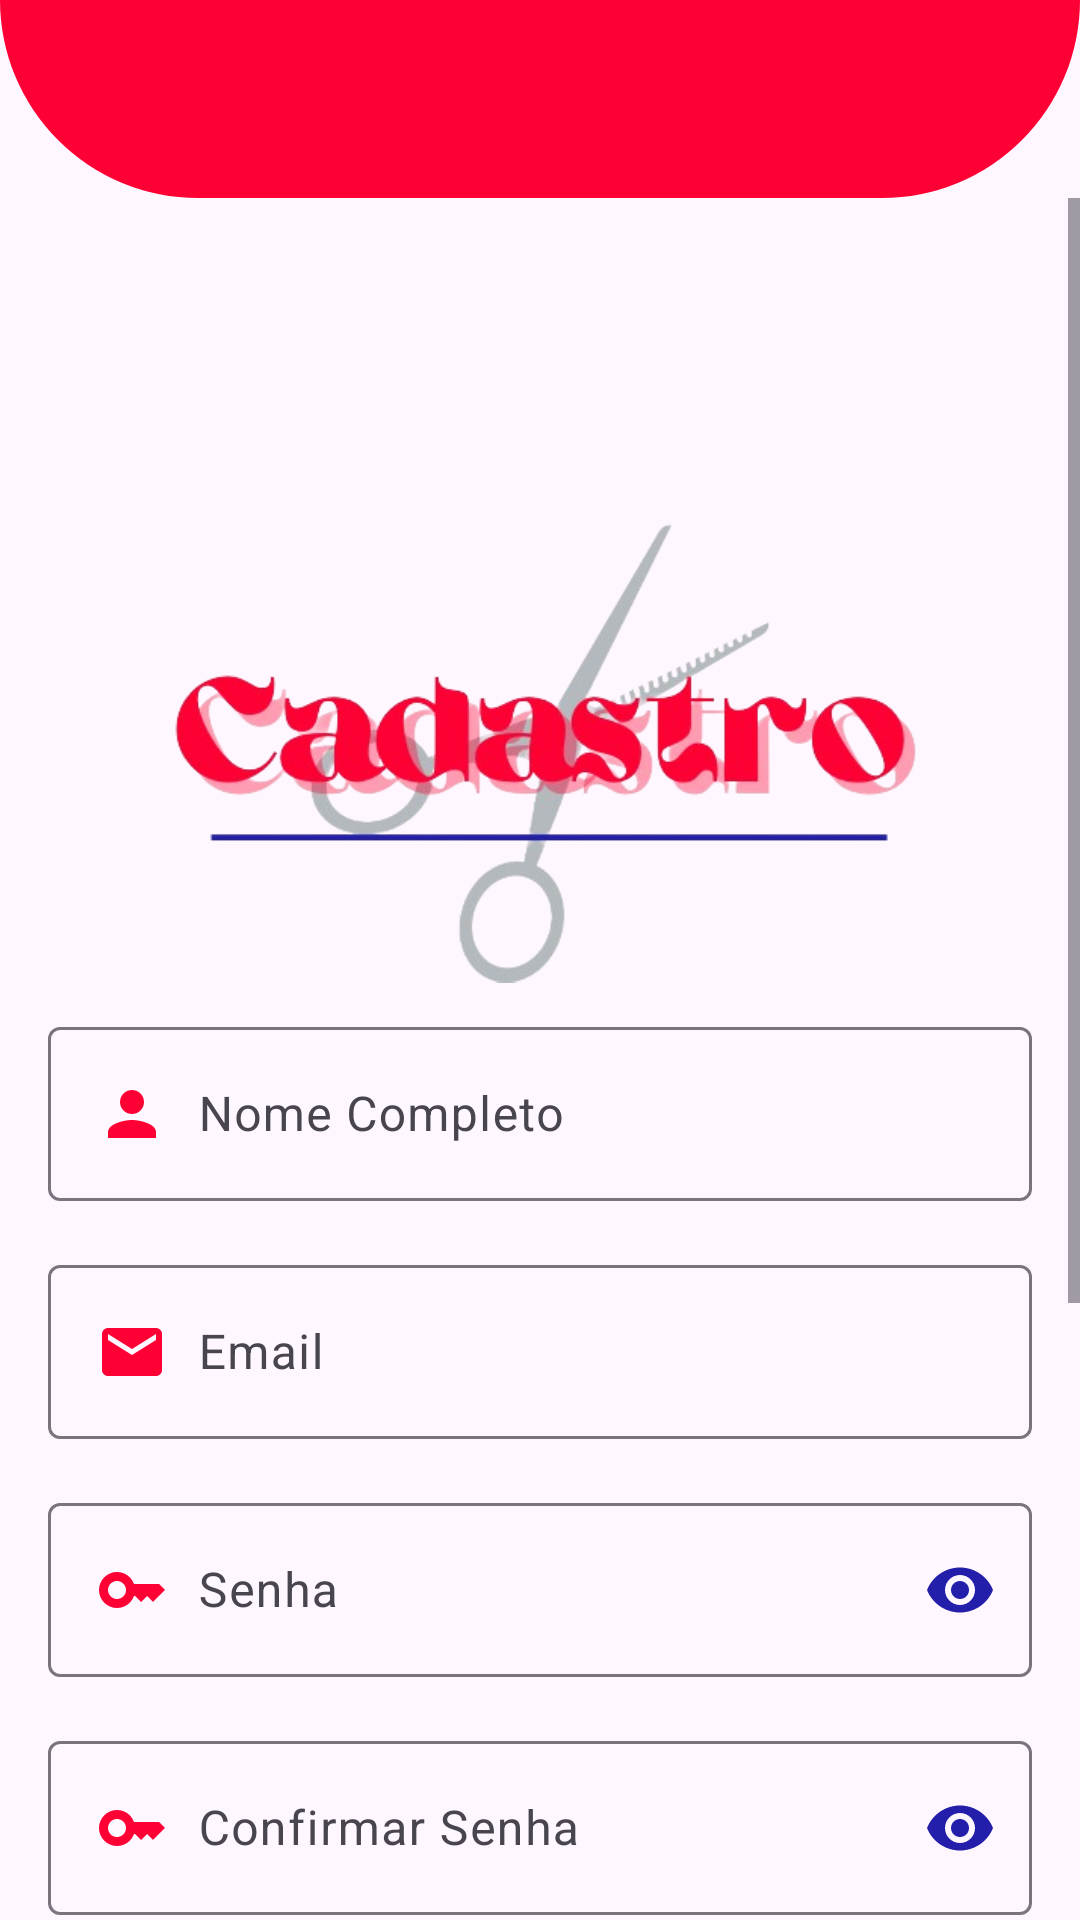

Reconstruct the res/layout file that produces this screen, plus the resources it refers to.
<!-- AndroidManifest.xml: application theme Theme.BarbeariaFacil -->
<!-- res/layout/activity_cadastro.xml -->
<?xml version="1.0" encoding="utf-8"?>
<RelativeLayout xmlns:android="http://schemas.android.com/apk/res/android"
    xmlns:app="http://schemas.android.com/apk/res-auto"
    xmlns:tools="http://schemas.android.com/tools"
    android:layout_width="match_parent"
    android:layout_height="wrap_content"
    tools:context=".view.Cadastro">

    <View
        android:id="@+id/viewTop"
        android:layout_width="match_parent"
        android:layout_height="66dp"
        android:layout_alignParentTop="true"
        android:background="@drawable/login_background_view_top" />

    <ScrollView
        android:layout_width="match_parent"
        android:layout_height="match_parent"
        android:layout_below="@id/viewTop">

        <RelativeLayout
            android:layout_width="match_parent"
            android:layout_height="match_parent">

            <ImageView
                android:id="@+id/imageView"
                android:layout_width="252dp"
                android:layout_height="271dp"
                android:layout_centerHorizontal="true"
                app:srcCompat="@drawable/cadastro" />

            <com.google.android.material.textfield.TextInputLayout
                android:id="@+id/textInputLayout1"
                android:layout_width="409dp"
                android:layout_height="wrap_content"
                android:layout_below="@id/imageView"
                android:layout_marginStart="16dp"
                android:layout_marginEnd="16dp">

                <com.google.android.material.textfield.TextInputEditText
                    android:layout_width="match_parent"
                    android:layout_height="wrap_content"
                    android:drawableStart="@drawable/baseline_person_24"
                    android:drawablePadding="10dp"
                    android:hint="@string/nomeCompleto"
                    android:inputType="text|textAutoComplete" />
            </com.google.android.material.textfield.TextInputLayout>

            <com.google.android.material.textfield.TextInputLayout
                android:id="@+id/textInputLayout2"
                android:layout_width="409dp"
                android:layout_height="wrap_content"
                android:layout_below="@id/textInputLayout1"
                android:layout_marginStart="16dp"
                android:layout_marginTop="16dp"
                android:layout_marginEnd="16dp"
                >

                <com.google.android.material.textfield.TextInputEditText
                    android:layout_width="match_parent"
                    android:layout_height="wrap_content"
                    android:drawableStart="@drawable/baseline_email_24"
                    android:drawablePadding="10dp"
                    android:hint="@string/email"
                    android:inputType="text|textWebEmailAddress|textAutoComplete" />
            </com.google.android.material.textfield.TextInputLayout>

            <com.google.android.material.textfield.TextInputLayout
                android:id="@+id/textInputLayout3"
                android:layout_width="409dp"
                android:layout_height="wrap_content"
                android:layout_below="@id/textInputLayout2"
                android:layout_marginStart="16dp"
                android:layout_marginTop="16dp"
                android:layout_marginEnd="16dp"
                app:passwordToggleEnabled="true"
                app:passwordToggleTint="@color/accents">

                <com.google.android.material.textfield.TextInputEditText
                    android:layout_width="match_parent"
                    android:layout_height="wrap_content"
                    android:drawableStart="@drawable/baseline_key_24"
                    android:drawablePadding="10dp"
                    android:hint="@string/senha"
                    android:inputType="text|textPassword" />
            </com.google.android.material.textfield.TextInputLayout>

            <com.google.android.material.textfield.TextInputLayout
                android:id="@+id/textInputLayout4"
                android:layout_width="409dp"
                android:layout_height="wrap_content"
                android:layout_below="@id/textInputLayout3"
                android:layout_marginStart="16dp"
                android:layout_marginTop="16dp"
                android:layout_marginEnd="16dp"
                app:passwordToggleEnabled="true"
                app:passwordToggleTint="@color/accents">

                <com.google.android.material.textfield.TextInputEditText
                    android:layout_width="match_parent"
                    android:layout_height="wrap_content"
                    android:drawableStart="@drawable/baseline_key_24"
                    android:drawablePadding="10dp"
                    android:hint="@string/confirmarSenha"
                    android:inputType="text|textPassword" />
            </com.google.android.material.textfield.TextInputLayout>

            <com.google.android.material.textfield.TextInputLayout
                android:id="@+id/textInputLayout5"
                android:layout_width="409dp"
                android:layout_height="wrap_content"
                android:layout_below="@id/textInputLayout4"
                android:layout_marginStart="16dp"
                android:layout_marginTop="16dp"
                android:layout_marginEnd="16dp">

                <com.google.android.material.textfield.TextInputEditText
                    android:layout_width="match_parent"
                    android:layout_height="wrap_content"
                    android:drawableStart="@drawable/baseline_phone_android_24"
                    android:drawablePadding="10dp"
                    android:hint="@string/telefone"
                    android:inputType="phone" />
            </com.google.android.material.textfield.TextInputLayout>

            <Button
                android:id="@+id/buttonCadastro"
                android:layout_width="150dp"
                android:layout_height="55dp"
                android:layout_below="@id/textInputLayout5"
                android:layout_alignParentEnd="true"
                android:layout_marginTop="32dp"
                android:layout_marginEnd="16dp"
                android:text="@string/cadastrar" />
            <View
                android:id="@+id/viewbottom"
                android:layout_width="wrap_content"
                android:layout_height="66dp"
                android:layout_marginTop="90dp"
                android:background="@drawable/login_background_view_bottom"
                app:layout_constraintBottom_toBottomOf="parent"
                app:layout_constraintEnd_toEndOf="parent"
                app:layout_constraintHorizontal_bias="0.0"
                app:layout_constraintStart_toStartOf="parent"
                android:layout_below="@+id/buttonCadastro"
                app:layout_constraintVertical_bias="1.0"/>


        </RelativeLayout>
    </ScrollView>
</RelativeLayout>
<!-- resources referenced by this layout -->
<resources>
  <color name="accents">#231FAB</color>
  <!-- drawable baseline_email_24 (drawable) -->
  <vector android:height="24dp" android:tint="#FF0035"
      android:viewportHeight="24" android:viewportWidth="24"
      android:width="24dp" xmlns:android="http://schemas.android.com/apk/res/android">
      <path android:fillColor="@android:color/white" android:pathData="M20,4L4,4c-1.1,0 -1.99,0.9 -1.99,2L2,18c0,1.1 0.9,2 2,2h16c1.1,0 2,-0.9 2,-2L22,6c0,-1.1 -0.9,-2 -2,-2zM20,8l-8,5 -8,-5L4,6l8,5 8,-5v2z"/>
  </vector>
  <!-- drawable baseline_key_24 (drawable) -->
  <vector android:height="24dp" android:tint="#FF0035"
      android:viewportHeight="24" android:viewportWidth="24"
      android:width="24dp" xmlns:android="http://schemas.android.com/apk/res/android">
      <path android:fillColor="@android:color/white" android:pathData="M21,10h-8.35C11.83,7.67 9.61,6 7,6c-3.31,0 -6,2.69 -6,6s2.69,6 6,6c2.61,0 4.83,-1.67 5.65,-4H13l2,2l2,-2l2,2l4,-4.04L21,10zM7,15c-1.65,0 -3,-1.35 -3,-3c0,-1.65 1.35,-3 3,-3s3,1.35 3,3C10,13.65 8.65,15 7,15z"/>
  </vector>
  <!-- drawable baseline_person_24 (drawable) -->
  <vector android:height="24dp" android:tint="#FF0035"
      android:viewportHeight="24" android:viewportWidth="24"
      android:width="24dp" xmlns:android="http://schemas.android.com/apk/res/android">
      <path android:fillColor="@android:color/white" android:pathData="M12,12c2.21,0 4,-1.79 4,-4s-1.79,-4 -4,-4 -4,1.79 -4,4 1.79,4 4,4zM12,14c-2.67,0 -8,1.34 -8,4v2h16v-2c0,-2.66 -5.33,-4 -8,-4z"/>
  </vector>
  <!-- drawable baseline_phone_android_24 (drawable) -->
  <vector android:height="24dp" android:tint="#FF0035"
      android:viewportHeight="24" android:viewportWidth="24"
      android:width="24dp" xmlns:android="http://schemas.android.com/apk/res/android">
      <path android:fillColor="@android:color/white" android:pathData="M16,1L8,1C6.34,1 5,2.34 5,4v16c0,1.66 1.34,3 3,3h8c1.66,0 3,-1.34 3,-3L19,4c0,-1.66 -1.34,-3 -3,-3zM14,21h-4v-1h4v1zM17.25,18L6.75,18L6.75,4h10.5v14z"/>
  </vector>
  <!-- drawable cadastro: png bitmap (drawable, 94127 bytes) -->
  <!-- drawable login_background_view_bottom (drawable) -->
  <?xml version="1.0" encoding="utf-8"?>
  <shape xmlns:android="http://schemas.android.com/apk/res/android"
      android:shape="rectangle">
  
      <solid android:color="@color/dark_primary"/>
      <corners android:topLeftRadius="160dp"
               android:topRightRadius="160dp"
          />
  
  </shape>
  <!-- drawable login_background_view_top (drawable) -->
  <?xml version="1.0" encoding="utf-8"?>
  <shape xmlns:android="http://schemas.android.com/apk/res/android"
      android:shape="rectangle">
      <solid android:color="@color/dark_primary"/>
      <corners android:bottomLeftRadius="160dp"
          android:bottomRightRadius="160dp"/>
  </shape>
  <string name="cadastrar">Cadastrar</string>
  <string name="confirmarSenha">Confirmar Senha</string>
  <string name="email">Email</string>
  <string name="nomeCompleto">Nome Completo</string>
  <string name="senha">Senha</string>
  <string name="telefone">Celular</string>
  <style name="Theme.BarbeariaFacil" parent="Base.Theme.BarbeariaFacil" />
  <color name="dark_primary">#FF0035</color>
  <style name="Base.Theme.BarbeariaFacil" parent="Theme.Material3.DayNight.NoActionBar">
          <item name="colorPrimary">@color/dark_primary</item>
          <item name="colorAccent">@color/accents</item>
      </style>
</resources>
